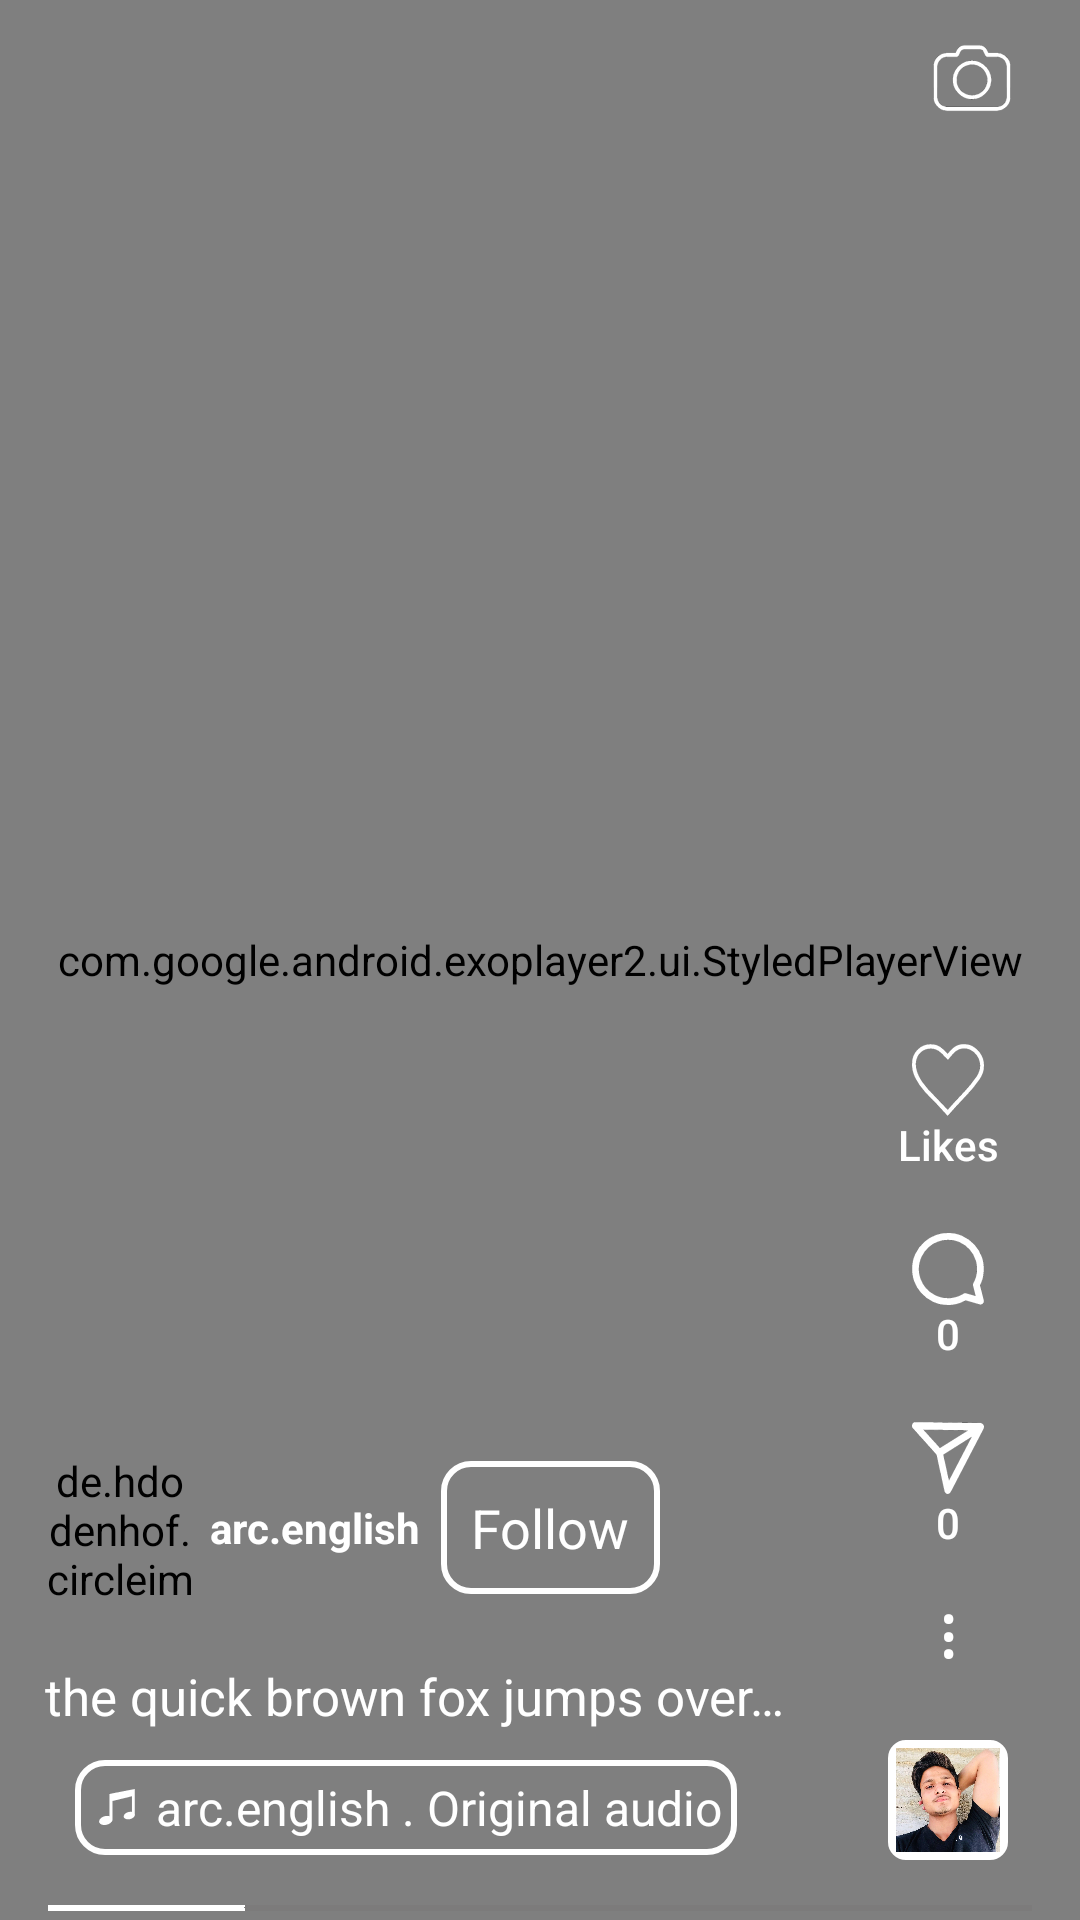

Android layout source for this screen:
<!-- AndroidManifest.xml: application theme Theme.Short_Video_App -->
<!-- res/layout/shorts_layout.xml -->
<?xml version="1.0" encoding="utf-8"?>
<androidx.constraintlayout.widget.ConstraintLayout xmlns:android="http://schemas.android.com/apk/res/android"
    xmlns:app="http://schemas.android.com/apk/res-auto"
    xmlns:tools="http://schemas.android.com/tools"
    android:layout_width="match_parent"
    android:layout_height="match_parent"
    android:background="@color/black">
    <com.google.android.exoplayer2.ui.StyledPlayerView
        android:id="@+id/player_view"
        android:layout_width="match_parent"
        android:layout_height="match_parent"
        app:use_controller="false"/>







    <ImageView
        android:layout_width="wrap_content"
        android:layout_height="wrap_content"
        android:layout_marginEnd="20dp"
        android:layout_marginTop="10dp"
        android:src="@drawable/camera"
        app:layout_constraintEnd_toEndOf="parent"
        app:layout_constraintTop_toTopOf="parent" />

    <LinearLayout
        android:id="@+id/linearLayout"
        android:layout_width="wrap_content"
        android:layout_height="wrap_content"
        android:layout_marginBottom="20sp"
        android:orientation="vertical"
        app:layout_constraintBottom_toBottomOf="parent"
        app:layout_constraintEnd_toEndOf="parent">


        <Button
            android:id="@+id/likeBtn"
            android:layout_width="wrap_content"
            android:layout_height="wrap_content"
            android:background="@android:color/transparent"
            android:drawableTop="@drawable/heart_thin_icon"
            android:padding="10dp"
            android:textAllCaps="false"
            android:text="Likes"

            android:textSize="14sp"
            android:textColor="@color/white" />

        <Button
            android:id="@+id/comment"
            android:layout_width="wrap_content"
            android:layout_height="wrap_content"
            android:background="@android:color/transparent"
            android:drawableTop="@drawable/instagram_comment_icon"
            android:padding="10dp"
            android:text="0"
            android:textColor="@color/white" />

        <Button
            android:layout_width="wrap_content"
            android:layout_height="wrap_content"
            android:background="@android:color/transparent"
            android:drawableTop="@drawable/instagram_share_icon"
            android:padding="10dp"
            android:text="0"
            android:textColor="@color/white" />

        <TextView
            android:layout_width="match_parent"
            android:layout_height="wrap_content"
            android:text="&#x22EE;"
            android:textAlignment="center"
            android:textColor="@color/white"
            android:textSize="24sp" />

        <ImageView
            android:id="@+id/profileImg"
            android:layout_width="40dp"
            android:layout_height="40dp"
            android:layout_gravity="center"
            android:padding="2.5dp"
            android:layout_marginTop="20dp"
            android:scaleType="centerCrop"
            android:cropToPadding="true"
            android:background="@drawable/example_bg"
            android:src="@drawable/my_img"/>
    </LinearLayout>


    <de.hdodenhof.circleimageview.CircleImageView
        android:id="@+id/imageView"
        android:layout_width="50dp"
        android:layout_height="50dp"
        android:layout_marginStart="15dp"
        app:civ_border_width="2dp"
        android:layout_marginTop="40dp"
        app:civ_border_color="@color/red"
        android:src="@drawable/my_img"
        app:layout_constraintBottom_toBottomOf="parent"
        app:layout_constraintStart_toStartOf="parent"
        app:layout_constraintTop_toTopOf="@+id/linearLayout" />

    <TextView
        android:id="@+id/profileName"
        android:layout_width="wrap_content"
        android:layout_height="wrap_content"
        android:layout_marginStart="5dp"
        android:text="arc.english"
        android:textColor="@color/white"
        android:singleLine="true"
        android:maxLines="1"
        android:maxLength="15"
        android:textSize="14sp"
        android:textStyle="bold"
        app:layout_constraintBottom_toBottomOf="@+id/imageView"
        app:layout_constraintStart_toEndOf="@+id/imageView"
        app:layout_constraintTop_toTopOf="@+id/imageView" />

    <TextView
        android:id="@+id/followBtn"
        android:layout_width="wrap_content"
        android:layout_height="wrap_content"
        android:background="@drawable/img_bg"
        android:padding="10dp"
        android:text="Follow"
        android:textAlignment="center"
        android:textColor="@color/white"
        android:textSize="18sp"
        android:layout_marginStart="7dp"
        app:layout_constraintBottom_toBottomOf="@+id/profileName"
        app:layout_constraintStart_toEndOf="@+id/profileName"
        app:layout_constraintTop_toTopOf="@+id/profileName"/>















    <TextView
        android:id="@+id/caption"
        android:layout_width="0dp"
        android:layout_height="wrap_content"
        android:singleLine="true"
        android:text="the quick brown fox jumps over the lazy dog"
        android:textSize="17sp"
        android:layout_marginTop="20sp"
        android:textColor="@color/white"
        app:layout_constraintEnd_toStartOf="@+id/linearLayout"
        app:layout_constraintStart_toStartOf="@+id/imageView"
        app:layout_constraintTop_toBottomOf="@+id/imageView" />
















    <LinearLayout
        android:layout_width="wrap_content"
        android:layout_height="wrap_content"
        android:background="@drawable/img_bg"
        android:orientation="horizontal"
        android:padding="5dp"
        android:layout_marginStart="10dp"
        android:layout_marginTop="10dp"
        app:layout_constraintStart_toStartOf="@+id/caption"
        app:layout_constraintTop_toBottomOf="@+id/caption">

        <ImageView
            android:layout_width="wrap_content"
            android:layout_height="wrap_content"
            android:layout_gravity="center"
            android:layout_marginStart="3dp"
            android:src="@drawable/music_icon" />

        <TextView
            android:id="@+id/music_and_profileName"
            android:layout_width="wrap_content"
            android:layout_height="wrap_content"
            android:layout_gravity="center"
            android:layout_marginStart="7dp"
            android:singleLine="true"
            android:text="arc.english . Original audio"
            android:maxLines="1"
            android:maxLength="30"
            android:textColor="@color/white"
            android:textSize="16sp" />
    </LinearLayout>

    <SeekBar
        android:layout_width="match_parent"
        android:layout_height="wrap_content"
        android:progress="20"
        android:progressBackgroundTint="@color/darkGrey"
        android:progressTint="@color/white"
        android:thumb="@android:color/transparent"
        app:layout_constraintBottom_toBottomOf="parent"
        app:layout_constraintEnd_toEndOf="parent"
        app:layout_constraintStart_toStartOf="parent" />


</androidx.constraintlayout.widget.ConstraintLayout>
<!-- resources referenced by this layout -->
<resources>
  <color name="black">#FF000000</color>
  <color name="darkGrey">#737070</color>
  <color name="red">#FF1100</color>
  <color name="white">#FFFFFFFF</color>
  <!-- drawable camera: vector/xml drawable (drawable, 54525 chars, omitted) -->
  <!-- drawable example_bg (drawable) -->
  <?xml version="1.0" encoding="utf-8"?>
  <shape xmlns:android="http://schemas.android.com/apk/res/android"
      android:shape="rectangle">
  
      <gradient
          android:angle="270"
          android:endColor="#ffffff"
          android:startColor="#ffffff" />
  
      <corners android:radius="5dp" />
  
      <stroke
          android:width="2dp"
          android:color="@color/white" />
  </shape>
  <!-- drawable heart_thin_icon: vector/xml drawable (drawable, 47232 chars, omitted) -->
  <!-- drawable img_bg (drawable) -->
  <?xml version="1.0" encoding="utf-8"?>
  <shape xmlns:android="http://schemas.android.com/apk/res/android"
      android:shape="rectangle">
  
      <corners android:radius="9dp"/>
      <stroke android:color="@color/white" android:width="2dp"/>
  
  </shape>
  <!-- drawable instagram_comment_icon: vector/xml drawable (drawable, 77817 chars, omitted) -->
  <!-- drawable instagram_share_icon: vector/xml drawable (drawable, 60659 chars, omitted) -->
  <!-- drawable music_icon: vector/xml drawable (drawable, 20011 chars, omitted) -->
  <!-- drawable my_img: jpeg bitmap (drawable, 137799 bytes) -->
  <style name="Theme.Short_Video_App" parent="Base.Theme.Short_Video_App" />
  <style name="Base.Theme.Short_Video_App" parent="Theme.MaterialComponents.DayNight.NoActionBar.Bridge">
          
          
      </style>
</resources>
